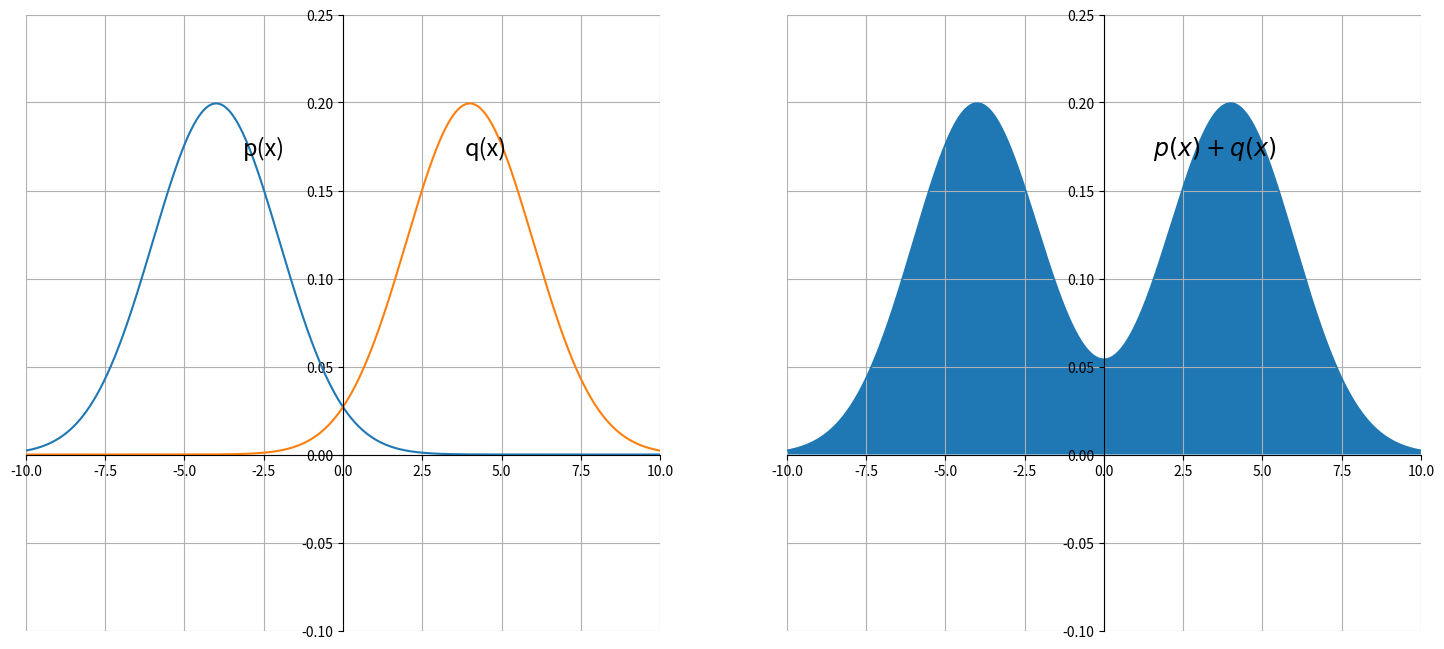

This figure's Python source: (Note: this script raises an exception after producing the figure.)
#!/usr/bin/env python
# -*- coding: utf-8 -*-
import matplotlib.pyplot as plt
import numpy as np
import os
import matplotlib.mlab as mlab

from scipy.stats import norm
from scipy.integrate import quad

FIG_PATH = os.getcwd() + "/../Statistic_Figures/"


def p(x):
    return norm.pdf(x, -4, 2)


def q(x):
    return norm.pdf(x, 4, 2)


def sum_pdf(x):
    return p(x) + q(x)


range = np.arange(-10, 10, 0.001)

fig = plt.figure(figsize=(18, 8), dpi=100)

# ---------- First Plot

ax = fig.add_subplot(1, 2, 1)
ax.grid(True)
ax.spines['left'].set_position('zero')
ax.spines['right'].set_color('none')
ax.spines['bottom'].set_position('zero')
ax.spines['top'].set_color('none')
ax.set_xlim(-10, 10)
ax.set_ylim(-0.1, 0.25)

ax.text(-2.5, 0.17, 'p(x)', horizontalalignment='center', fontsize=17)
ax.text(4.5, 0.17, 'q(x)', horizontalalignment='center', fontsize=17)

plt.plot(range, p(range))
plt.plot(range, q(range))

# ---------- Second Plot

ax = fig.add_subplot(1, 2, 2)
ax.grid(True)
ax.spines['left'].set_position('zero')
ax.spines['right'].set_color('none')
ax.spines['bottom'].set_position('zero')
ax.spines['top'].set_color('none')
ax.set_xlim(-10, 10)
ax.set_ylim(-0.1, 0.25)

ax.text(3.5, 0.17, r'$p(x) + q(x)$', horizontalalignment='center', fontsize=17)

ax.plot(range, sum_pdf(range))

ax.fill_between(range, 0, sum_pdf(range))

plt.savefig(FIG_PATH + 'sum_rule_pdf.png', bbox_inches='tight')
plt.show()
